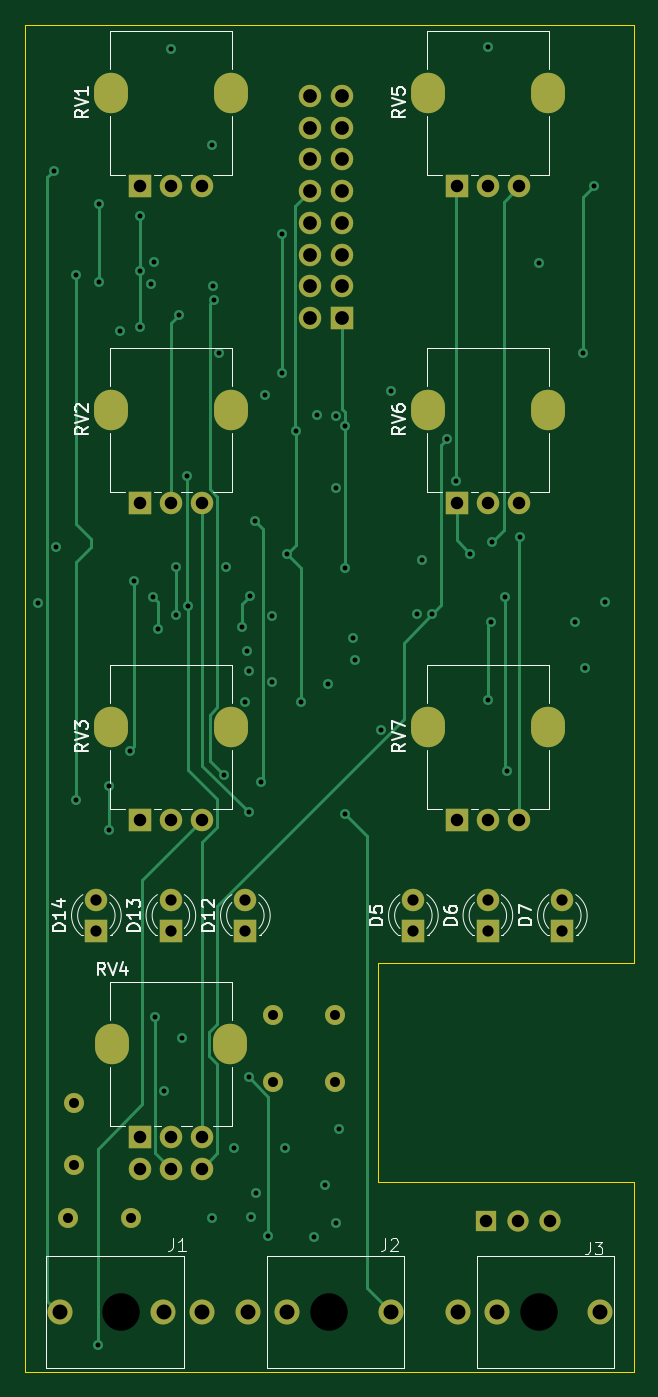
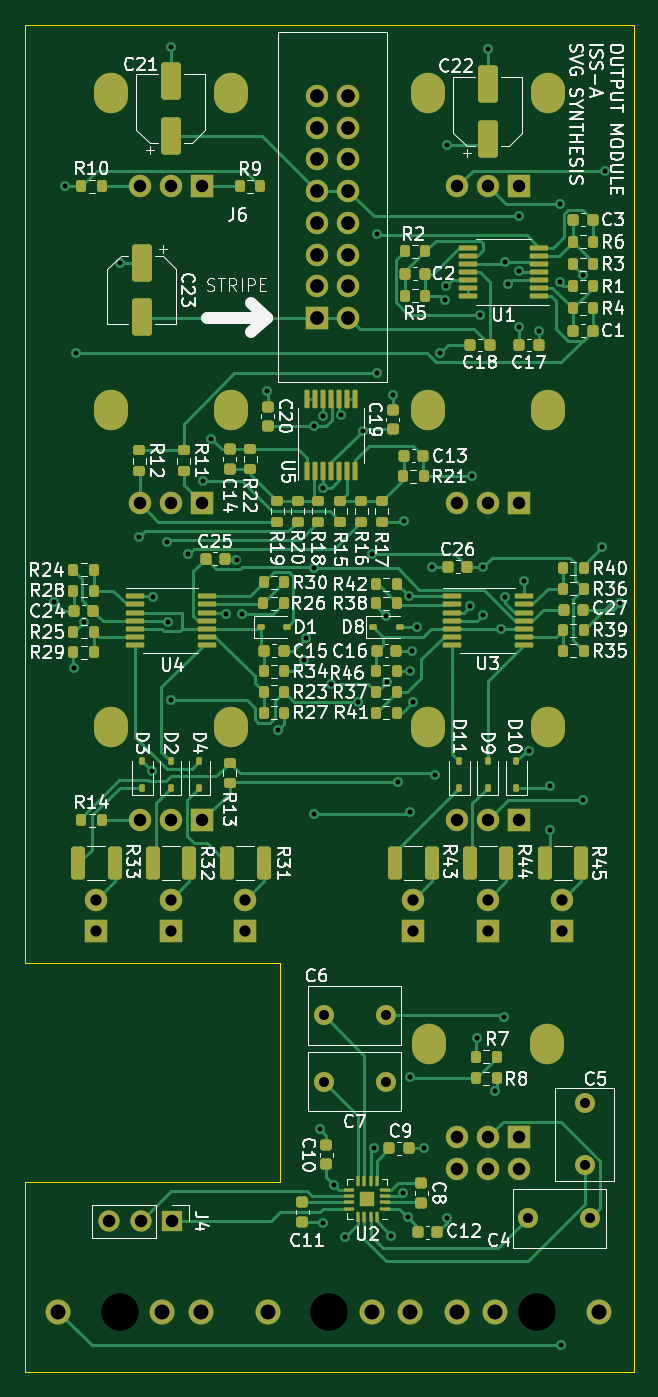
Circuit board: 13 layer files. Board 48.8 x 108.0 mm.
- bottom_copper: output module-B_Cu.gbr (53214 bytes)
- bottom_mask: output module-B_Mask.gbr (13328 bytes)
- paste: output module-B_Paste.gbr (10547 bytes)
- bottom_silk: output module-B_Silkscreen.gbr (160535 bytes)
- outline: output module-Edge_Cuts.gbr (891 bytes)
- top_copper: output module-F_Cu.gbr (14505 bytes)
- top_mask: output module-F_Mask.gbr (3376 bytes)
- paste: output module-F_Paste.gbr (453 bytes)
- top_silk: output module-F_Silkscreen.gbr (25119 bytes)
- inner_copper: output module-In1_Cu.gbr (178416 bytes)
- inner_copper: output module-In2_Cu.gbr (162857 bytes)
- drill: output module-NPTH.drl (373 bytes)
- drill: output module-PTH.drl (3542 bytes)

=== bottom_copper: output module-B_Cu.gbr (53214 bytes, source omitted) ===
=== bottom_mask: output module-B_Mask.gbr (13328 bytes, source omitted) ===
=== paste: output module-B_Paste.gbr (10547 bytes, source omitted) ===
=== bottom_silk: output module-B_Silkscreen.gbr (160535 bytes, source omitted) ===
=== outline: output module-Edge_Cuts.gbr ===
%TF.GenerationSoftware,KiCad,Pcbnew,7.0.1*%
%TF.CreationDate,2024-09-15T16:09:11-04:00*%
%TF.ProjectId,output module,6f757470-7574-4206-9d6f-64756c652e6b,A*%
%TF.SameCoordinates,Original*%
%TF.FileFunction,Profile,NP*%
%FSLAX46Y46*%
G04 Gerber Fmt 4.6, Leading zero omitted, Abs format (unit mm)*
G04 Created by KiCad (PCBNEW 7.0.1) date 2024-09-15 16:09:11*
%MOMM*%
%LPD*%
G01*
G04 APERTURE LIST*
%TA.AperFunction,Profile*%
%ADD10C,0.100000*%
%TD*%
G04 APERTURE END LIST*
D10*
X72390000Y-160020000D02*
X72390000Y-52070000D01*
X121158000Y-160020000D02*
X72390000Y-160020000D01*
X121158000Y-144780000D02*
X121158000Y-160020000D01*
X100711000Y-144780000D02*
X121158000Y-144780000D01*
X100711000Y-127254000D02*
X100711000Y-144780000D01*
X121158000Y-127254000D02*
X100711000Y-127254000D01*
X121158000Y-52070000D02*
X121158000Y-127254000D01*
X72390000Y-52070000D02*
X121158000Y-52070000D01*
M02*

=== top_copper: output module-F_Cu.gbr (14505 bytes, source omitted) ===
=== top_mask: output module-F_Mask.gbr ===
%TF.GenerationSoftware,KiCad,Pcbnew,7.0.1*%
%TF.CreationDate,2024-09-15T16:09:11-04:00*%
%TF.ProjectId,output module,6f757470-7574-4206-9d6f-64756c652e6b,A*%
%TF.SameCoordinates,Original*%
%TF.FileFunction,Soldermask,Top*%
%TF.FilePolarity,Negative*%
%FSLAX46Y46*%
G04 Gerber Fmt 4.6, Leading zero omitted, Abs format (unit mm)*
G04 Created by KiCad (PCBNEW 7.0.1) date 2024-09-15 16:09:11*
%MOMM*%
%LPD*%
G01*
G04 APERTURE LIST*
%ADD10C,2.000000*%
%ADD11O,2.720000X3.240000*%
%ADD12R,1.800000X1.800000*%
%ADD13C,1.800000*%
%ADD14R,1.700000X1.700000*%
%ADD15O,1.700000X1.700000*%
%ADD16O,1.800000X1.800000*%
%ADD17C,1.600000*%
G04 APERTURE END LIST*
D10*
%TO.C,J3*%
X110191000Y-155194000D03*
X118491000Y-155194000D03*
X107091000Y-155194000D03*
%TD*%
%TO.C,J1*%
X83484000Y-155194000D03*
X75184000Y-155194000D03*
X86584000Y-155194000D03*
%TD*%
%TO.C,J2*%
X93394000Y-155194000D03*
X101694000Y-155194000D03*
X90294000Y-155194000D03*
%TD*%
D11*
%TO.C,RV2*%
X79274000Y-82924000D03*
X88874000Y-82924000D03*
D12*
X81574000Y-90424000D03*
D13*
X84074000Y-90424000D03*
X86574000Y-90424000D03*
%TD*%
D11*
%TO.C,RV6*%
X104674000Y-82924000D03*
X114274000Y-82924000D03*
D12*
X106974000Y-90424000D03*
D13*
X109474000Y-90424000D03*
X111974000Y-90424000D03*
%TD*%
D12*
%TO.C,D14*%
X78105000Y-124714000D03*
D13*
X78105000Y-122174000D03*
%TD*%
D11*
%TO.C,RV1*%
X79274000Y-57524000D03*
X88874000Y-57524000D03*
D12*
X81574000Y-65024000D03*
D13*
X84074000Y-65024000D03*
X86574000Y-65024000D03*
%TD*%
D12*
%TO.C,D13*%
X84074000Y-124714000D03*
D13*
X84074000Y-122174000D03*
%TD*%
D11*
%TO.C,RV5*%
X104674000Y-57524000D03*
X114274000Y-57524000D03*
D12*
X106974000Y-65024000D03*
D13*
X109474000Y-65024000D03*
X111974000Y-65024000D03*
%TD*%
D11*
%TO.C,RV7*%
X104674000Y-108324000D03*
X114274000Y-108324000D03*
D12*
X106974000Y-115824000D03*
D13*
X109474000Y-115824000D03*
X111974000Y-115824000D03*
%TD*%
D11*
%TO.C,RV3*%
X79274000Y-108324000D03*
X88874000Y-108324000D03*
D12*
X81574000Y-115824000D03*
D13*
X84074000Y-115824000D03*
X86574000Y-115824000D03*
%TD*%
D11*
%TO.C,RV4*%
X79324000Y-133724000D03*
X88824000Y-133724000D03*
D12*
X81574000Y-141224000D03*
D13*
X84074000Y-141224000D03*
X86574000Y-141224000D03*
X81574000Y-143724000D03*
X84074000Y-143724000D03*
X86574000Y-143724000D03*
%TD*%
D12*
%TO.C,D5*%
X103505000Y-124714000D03*
D13*
X103505000Y-122174000D03*
%TD*%
D12*
%TO.C,D12*%
X90043000Y-124714000D03*
D13*
X90043000Y-122174000D03*
%TD*%
D12*
%TO.C,D7*%
X115443000Y-124714000D03*
D13*
X115443000Y-122174000D03*
%TD*%
D12*
%TO.C,D6*%
X109474000Y-124714000D03*
D13*
X109474000Y-122174000D03*
%TD*%
D14*
%TO.C,J4*%
X109362000Y-147955000D03*
D15*
X111902000Y-147955000D03*
X114442000Y-147955000D03*
%TD*%
D12*
%TO.C,J6*%
X97790000Y-75565000D03*
D16*
X95250000Y-75565000D03*
X97790000Y-73025000D03*
X95250000Y-73025000D03*
X97790000Y-70485000D03*
X95250000Y-70485000D03*
X97790000Y-67945000D03*
X95250000Y-67945000D03*
X97790000Y-65405000D03*
X95250000Y-65405000D03*
X97790000Y-62865000D03*
X95250000Y-62865000D03*
X97790000Y-60325000D03*
X95252858Y-60325000D03*
X97790000Y-57785000D03*
X95250000Y-57785000D03*
%TD*%
D17*
%TO.C,C6*%
X92242000Y-131445000D03*
X97242000Y-131445000D03*
%TD*%
%TO.C,C7*%
X92242000Y-136779000D03*
X97242000Y-136779000D03*
%TD*%
%TO.C,C5*%
X76327000Y-138470000D03*
X76327000Y-143470000D03*
%TD*%
%TO.C,C4*%
X75859000Y-147701000D03*
X80859000Y-147701000D03*
%TD*%
M02*

=== paste: output module-F_Paste.gbr ===
%TF.GenerationSoftware,KiCad,Pcbnew,7.0.1*%
%TF.CreationDate,2024-09-15T16:09:11-04:00*%
%TF.ProjectId,output module,6f757470-7574-4206-9d6f-64756c652e6b,A*%
%TF.SameCoordinates,Original*%
%TF.FileFunction,Paste,Top*%
%TF.FilePolarity,Positive*%
%FSLAX46Y46*%
G04 Gerber Fmt 4.6, Leading zero omitted, Abs format (unit mm)*
G04 Created by KiCad (PCBNEW 7.0.1) date 2024-09-15 16:09:11*
%MOMM*%
%LPD*%
G01*
G04 APERTURE LIST*
G04 APERTURE END LIST*
M02*

=== top_silk: output module-F_Silkscreen.gbr (25119 bytes, source omitted) ===
=== inner_copper: output module-In1_Cu.gbr (178416 bytes, source omitted) ===
=== inner_copper: output module-In2_Cu.gbr (162857 bytes, source omitted) ===
=== drill: output module-NPTH.drl ===
M48
; DRILL file {KiCad 7.0.1} date Sun Sep 15 16:09:14 2024
; FORMAT={-:-/ absolute / inch / decimal}
; #@! TF.CreationDate,2024-09-15T16:09:14-04:00
; #@! TF.GenerationSoftware,Kicad,Pcbnew,7.0.1
; #@! TF.FileFunction,NonPlated,1,4,NPTH
FMAT,2
INCH
; #@! TA.AperFunction,NonPlated,NPTH,ComponentDrill
T1C0.1181
%
G90
G05
T1
X3.1537Y-6.11
X3.81Y-6.11
X4.4713Y-6.11
T0
M30

=== drill: output module-PTH.drl ===
M48
; DRILL file {KiCad 7.0.1} date Sun Sep 15 16:09:14 2024
; FORMAT={-:-/ absolute / inch / decimal}
; #@! TF.CreationDate,2024-09-15T16:09:14-04:00
; #@! TF.GenerationSoftware,Kicad,Pcbnew,7.0.1
; #@! TF.FileFunction,Plated,1,4,PTH
FMAT,2
INCH
; #@! TA.AperFunction,Plated,PTH,ViaDrill
T1C0.0157
; #@! TA.AperFunction,Plated,PTH,ComponentDrill
T2C0.0315
; #@! TA.AperFunction,Plated,PTH,ComponentDrill
T3C0.0354
; #@! TA.AperFunction,Plated,PTH,ComponentDrill
T4C0.0394
; #@! TA.AperFunction,Plated,PTH,ComponentDrill
T5C0.0433
; #@! TA.AperFunction,Plated,PTH,ComponentDrill
T6C0.0472
%
G90
G05
T1
X2.8921Y-3.8728
X2.94Y-2.51
X2.9492Y-3.6973
X3.01Y-2.839
X3.01Y-4.495
X3.08Y-6.215
X3.084Y-2.617
X3.084Y-2.863
X3.115Y-4.45
X3.115Y-4.59
X3.148Y-3.017
X3.18Y-4.34
X3.195Y-3.805
X3.212Y-2.655
X3.212Y-3.003
X3.2131Y-2.8279
X3.246Y-2.869
X3.255Y-3.855
X3.256Y-2.799
X3.26Y-5.18
X3.27Y-3.9556
X3.2885Y-5.4146
X3.31Y-2.127
X3.325Y-3.76
X3.325Y-3.9123
X3.335Y-2.965
X3.345Y-5.245
X3.36Y-3.475
X3.365Y-3.885
X3.44Y-2.429
X3.44Y-5.815
X3.442Y-2.875
X3.445Y-2.92
X3.4612Y-3.0864
X3.4777Y-4.4173
X3.4852Y-3.76
X3.51Y-5.595
X3.535Y-3.95
X3.545Y-4.185
X3.55Y-4.025
X3.555Y-4.09
X3.555Y-4.535
X3.555Y-5.37
X3.5593Y-3.8532
X3.5625Y-5.8125
X3.575Y-3.615
X3.579Y-5.7363
X3.595Y-4.44
X3.608Y-3.219
X3.615Y-5.87
X3.6284Y-4.1227
X3.63Y-3.915
X3.66Y-2.71
X3.66Y-3.15
X3.67Y-5.595
X3.675Y-3.72
X3.7047Y-3.3303
X3.72Y-4.185
X3.76Y-5.875
X3.7725Y-3.2813
X3.795Y-5.71
X3.805Y-4.13
X3.8299Y-3.2833
X3.83Y-3.51
X3.83Y-5.83
X3.84Y-5.535
X3.8581Y-3.315
X3.86Y-3.765
X3.86Y-4.54
X3.885Y-3.985
X3.89Y-4.055
X3.9722Y-4.2743
X4.006Y-3.205
X4.085Y-3.91
X4.1029Y-3.7385
X4.135Y-3.91
X4.1823Y-3.3556
X4.21Y-3.49
X4.255Y-3.72
X4.31Y-2.121
X4.31Y-4.18
X4.3185Y-3.9335
X4.3225Y-3.6825
X4.365Y-3.855
X4.37Y-4.405
X4.41Y-3.665
X4.471Y-2.802
X4.585Y-3.9341
X4.61Y-3.085
X4.615Y-4.08
X4.645Y-2.56
X4.68Y-3.87
T2
X2.9866Y-5.815
X3.005Y-5.4516
X3.005Y-5.6484
X3.1834Y-5.815
X3.6316Y-5.175
X3.6316Y-5.385
X3.8284Y-5.175
X3.8284Y-5.385
T3
X3.075Y-4.81
X3.075Y-4.91
X3.31Y-4.81
X3.31Y-4.91
X3.545Y-4.81
X3.545Y-4.91
X4.075Y-4.81
X4.075Y-4.91
X4.31Y-4.81
X4.31Y-4.91
X4.545Y-4.81
X4.545Y-4.91
T4
X3.2116Y-2.56
X3.2116Y-3.56
X3.2116Y-4.56
X3.2116Y-5.56
X3.2116Y-5.6584
X3.31Y-2.56
X3.31Y-3.56
X3.31Y-4.56
X3.31Y-5.56
X3.31Y-5.6584
X3.4084Y-2.56
X3.4084Y-3.56
X3.4084Y-4.56
X3.4084Y-5.56
X3.4084Y-5.6584
X4.2116Y-2.56
X4.2116Y-3.56
X4.2116Y-4.56
X4.3056Y-5.825
X4.31Y-2.56
X4.31Y-3.56
X4.31Y-4.56
X4.4056Y-5.825
X4.4084Y-2.56
X4.4084Y-3.56
X4.4084Y-4.56
X4.5056Y-5.825
T5
X3.75Y-2.275
X3.75Y-2.475
X3.75Y-2.575
X3.75Y-2.675
X3.75Y-2.775
X3.75Y-2.875
X3.75Y-2.975
X3.7501Y-2.375
X3.85Y-2.275
X3.85Y-2.375
X3.85Y-2.475
X3.85Y-2.575
X3.85Y-2.675
X3.85Y-2.775
X3.85Y-2.875
X3.85Y-2.975
T6
X2.96Y-6.11
X3.2868Y-6.11
X3.4088Y-6.11
X3.5549Y-6.11
X3.6769Y-6.11
X4.0037Y-6.11
X4.2162Y-6.11
X4.3382Y-6.11
X4.665Y-6.11
T5
G00X3.121Y-2.2785
M15
G01X3.121Y-2.2509
M16
G05
G00X3.121Y-3.2785
M15
G01X3.121Y-3.2509
M16
G05
G00X3.121Y-4.2785
M15
G01X3.121Y-4.2509
M16
G05
G00X3.123Y-5.2785
M15
G01X3.123Y-5.2509
M16
G05
G00X3.497Y-5.2785
M15
G01X3.497Y-5.2509
M16
G05
G00X3.499Y-2.2785
M15
G01X3.499Y-2.2509
M16
G05
G00X3.499Y-3.2785
M15
G01X3.499Y-3.2509
M16
G05
G00X3.499Y-4.2785
M15
G01X3.499Y-4.2509
M16
G05
G00X4.121Y-2.2785
M15
G01X4.121Y-2.2509
M16
G05
G00X4.121Y-3.2785
M15
G01X4.121Y-3.2509
M16
G05
G00X4.121Y-4.2785
M15
G01X4.121Y-4.2509
M16
G05
G00X4.499Y-2.2785
M15
G01X4.499Y-2.2509
M16
G05
G00X4.499Y-3.2785
M15
G01X4.499Y-3.2509
M16
G05
G00X4.499Y-4.2785
M15
G01X4.499Y-4.2509
M16
G05
T0
M30

